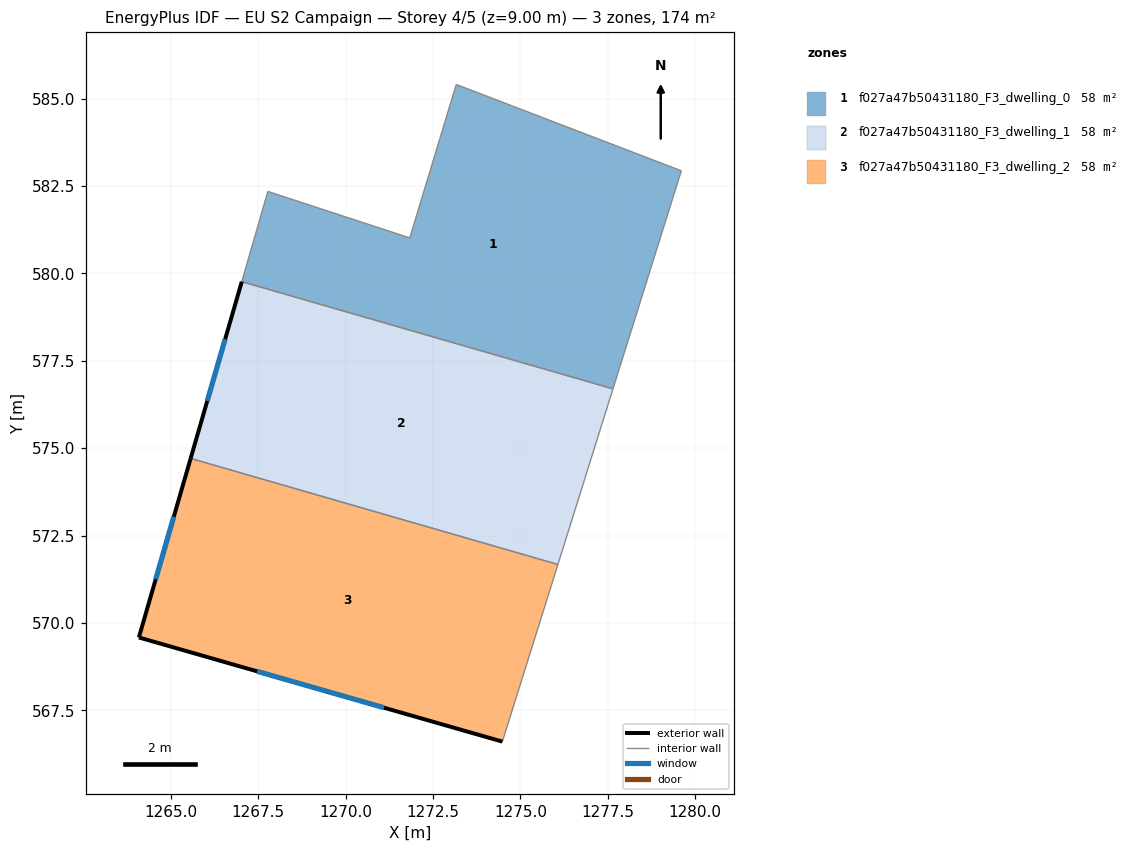
=== STOREY PLAN SPEC (per zone: floor XY polygon, exterior-wall plan segments, windows/doors) ===
zone 1: f027a47b50431180_F3_dwelling_0  (57.9 m²)
  floor: (1279.61, 582.93) (1277.65, 576.70) (1267.03, 579.76) (1267.78, 582.34) (1271.84, 581.01) (1273.17, 585.40)
  interior walls: 6
zone 2: f027a47b50431180_F3_dwelling_1  (57.9 m²)
  floor: (1277.65, 576.70) (1276.07, 571.67) (1265.57, 574.71) (1267.03, 579.76)
  exterior wall: (1267.03, 579.76) – (1265.57, 574.71)  [5.3 m]
    window: (1266.56, 578.12) – (1266.04, 576.35)  [1.9 m²]
  interior walls: 3
zone 3: f027a47b50431180_F3_dwelling_2  (57.9 m²)
  floor: (1276.07, 571.67) (1274.49, 566.60) (1264.09, 569.58) (1265.57, 574.71)
  exterior wall: (1264.09, 569.58) – (1274.49, 566.60)  [10.8 m]
    window: (1267.47, 568.61) – (1271.10, 567.57)  [4.0 m²]
  exterior wall: (1265.57, 574.71) – (1264.09, 569.58)  [5.3 m]
    window: (1265.09, 573.04) – (1264.57, 571.25)  [2.0 m²]
  interior walls: 2

=== DERIVED (storey summary) ===
Building: EU S2 Campaign
Storey: 4 of 5  (floor level z = 9.00 m)
Storey gross floor area: 173.6 m²
Zones on this storey: 3
  - f027a47b50431180_F3_dwelling_0: floor 57.9 m²
  - f027a47b50431180_F3_dwelling_1: floor 57.9 m²; exterior wall 5.3 m (15.8 m²); 1 window(s) 1.9 m²; WWR 12.2%
  - f027a47b50431180_F3_dwelling_2: floor 57.9 m²; exterior wall 16.1 m (48.4 m²); 2 window(s) 5.9 m²; WWR 12.2%
Zone adjacency (shared interzone walls):
  - f027a47b50431180_F3_dwelling_0 ↔ f027a47b50431180_F3_dwelling_1
  - f027a47b50431180_F3_dwelling_1 ↔ f027a47b50431180_F3_dwelling_2